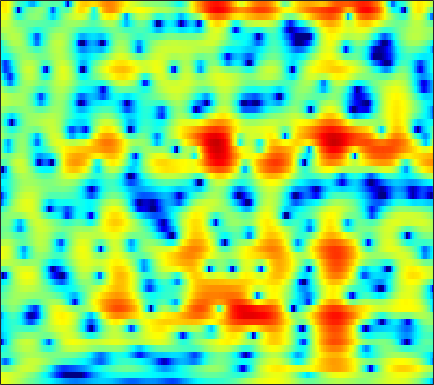

Values plotted in this chart, from the file beside it:
4.2678, 4.0755, 3.7894, 3.4766, 3.2247, 2.8607, 2.465, 2.1549, 1.7204, 1.2678, 0.80419, 0.454, -0.018352, -0.48889, -0.85121, -1.3192, -1.7808, -2.1437, -2.6333, -3.1351, -3.6538, -4.0519, -4.5952, -5.1614
3.771, 3.647, 3.472, 3.29, 3.149, 2.951, 2.737, 2.565, 2.313, 2.028, 1.704, 1.429, 1.018, 0.5428, 0.1426, -0.4581, -1.145, -1.72, -2.577, -3.546, -4.636, -5.538, -6.863, -8.335
-0.00991, -0.4341, -0.7041, -0.5774, -0.2618, 0.3374, 1.003, 1.481, 2.041, 2.479, 2.785, 2.922, 2.982, 2.901, 2.747, 2.417, 1.943, 1.486, 0.7383, -0.1742, -1.263, -2.2, -3.611, -5.229
-7.333, -9.468, -10.98, -9.206, -7.073, -4.525, -2.522, -1.321, -0.04583, 0.9245, 1.651, 2.059, 2.446, 2.667, 2.736, 2.715, 2.58, 2.409, 2.098, 1.708, 1.251, 0.8789, 0.3615, -0.1636
-2.846, -2.962, -2.912, -2.64, -2.312, -1.757, -1.131, -0.6502, -0.04471, 0.4874, 0.9203, 1.175, 1.412, 1.531, 1.547, 1.482, 1.331, 1.175, 0.9248, 0.6496, 0.3756, 0.1874, -0.01842, -0.1615
-4.534, -4.184, -3.441, -2.542, -1.833, -0.9132, -0.06872, 0.496, 1.139, 1.652, 2.013, 2.182, 2.264, 2.17, 1.979, 1.56, 0.9502, 0.3721, -0.5491, -1.581, -2.59, -3.179, -3.494, -3.159
-18, -12.11, -7.684, -4.796, -3.179, -1.458, -0.1115, 0.6973, 1.54, 2.161, 2.575, 2.755, 2.825, 2.697, 2.461, 1.927, 1.109, 0.2725, -1.216, -3.283, -6.234, -9.142, -11.84, -8.658
-7.52, -6.838, -5.72, -4.517, -3.656, -2.611, -1.718, -1.155, -0.5439, -0.08376, 0.246, 0.4045, 0.5161, 0.5461, 0.5199, 0.4115, 0.2268, 0.04932, -0.2129, -0.4561, -0.617, -0.6419, -0.4864, -0.08942
-6.383, -5.707, -4.867, -4.118, -3.625, -3.067, -2.685, -2.51, -2.417, -2.45, -2.579, -2.694, -2.828, -2.861, -2.789, -2.511, -2.065, -1.652, -1.048, -0.4135, 0.2511, 0.748, 1.399, 2.004
-6.642, -5.775, -4.743, -3.914, -3.469, -3.124, -3.128, -3.359, -3.974, -5.035, -6.508, -7.88, -9.962, -11.71, -11.99, -10.6, -8.268, -6.473, -4.287, -2.376, -0.7211, 0.375, 1.649, 2.72
-9.043, -6.789, -4.637, -3.26, -2.618, -2.236, -2.308, -2.675, -3.628, -5.216, -7.507, -9.729, -13.38, -17.16, -18.42, -17.36, -14.74, -12.2, -8.534, -5.179, -2.358, -0.6248, 1.241, 2.685
-3.453, -2.558, -1.464, -0.6193, -0.1767, 0.1157, 0.07733, -0.1795, -0.8267, -1.806, -3.167, -4.39, -6.303, -8.517, -10.34, -12.5, -13.04, -11.01, -7.284, -4.164, -1.676, -0.169, 1.432, 2.614
-0.9356, -0.5462, -0.06111, 0.3699, 0.6371, 0.8905, 0.9837, 0.9315, 0.7312, 0.4191, -0.0267, -0.4334, -0.9848, -1.511, -1.831, -2.049, -1.968, -1.763, -1.279, -0.6103, 0.07812, 0.5322, 1.031, 1.374
-1.965, -1.443, -0.7941, -0.2138, 0.1606, 0.5963, 0.9369, 1.129, 1.295, 1.363, 1.352, 1.306, 1.176, 1.03, 0.9005, 0.7312, 0.6139, 0.5385, 0.4295, 0.31, 0.1934, 0.07681, -0.1177, -0.3876
-3.472, -2.808, -1.96, -1.117, -0.5204, 0.2222, 0.8802, 1.328, 1.822, 2.162, 2.389, 2.481, 2.504, 2.425, 2.298, 2.027, 1.664, 1.352, 0.8615, 0.2799, -0.381, -0.9009, -1.641, -2.42
-5.652, -5.398, -4.523, -3.165, -2.011, -0.5344, 0.7595, 1.565, 2.426, 3.072, 3.498, 3.678, 3.756, 3.639, 3.442, 3.031, 2.413, 1.827, 0.9067, -0.1836, -1.455, -2.504, -4.009, -5.595
-13.46, -28.21, -13.47, -6.605, -3.658, -0.9362, 0.9716, 2.034, 3.071, 3.812, 4.274, 4.461, 4.507, 4.324, 4.035, 3.47, 2.65, 1.827, 0.4562, -1.251, -3.377, -5.273, -8.114, -11.04
-1.479, -1.76, -1.524, -0.737, 0.02289, 1.018, 1.855, 2.381, 2.915, 3.266, 3.471, 3.532, 3.518, 3.36, 3.106, 2.582, 1.85, 1.088, -0.2757, -2.054, -4.4, -6.667, -10.7, -16.36
2.748, 2.563, 2.376, 2.215, 2.106, 1.931, 1.683, 1.434, 1.107, 0.7776, 0.5544, 0.518, 0.5869, 0.7692, 0.8996, 0.919, 0.7427, 0.4725, -0.1398, -1.031, -2.134, -3.068, -4.313, -5.349
4.239, 4.045, 3.687, 3.187, 2.685, 1.798, 0.6059, -0.5591, -2.549, -4.933, -6.949, -7.087, -5.309, -3.172, -1.824, -0.4911, 0.2797, 0.6085, 0.7512, 0.5568, 0.1471, -0.2674, -0.8988, -1.574
4.008, 3.953, 3.708, 3.256, 2.739, 1.794, 0.4931, -0.7842, -2.99, -5.848, -8.616, -8.708, -6.126, -3.305, -1.699, -0.1086, 0.9876, 1.482, 1.806, 1.804, 1.475, 1.033, 0.1735, -0.9784
1.674, 1.923, 2.025, 1.881, 1.635, 1.133, 0.498, -0.002599, -0.7067, -1.264, -1.463, -1.373, -0.9202, -0.2084, 0.4086, 1.127, 1.726, 2.027, 2.2, 2.127, 1.749, 1.259, 0.2991, -1.063
-0.8593, -0.3566, -0.02056, -0.03955, -0.2261, -0.678, -1.276, -1.7, -2.119, -2.206, -1.924, -1.488, -0.7142, 0.09247, 0.6924, 1.405, 1.913, 2.188, 2.378, 2.332, 2.088, 1.762, 1.171, 0.3952
-1.347, -0.9207, -0.7232, -0.9511, -1.457, -2.586, -4.357, -6.199, -8.826, -9.551, -7.078, -4.835, -2.373, -0.4855, 0.5521, 1.595, 2.304, 2.628, 2.844, 2.835, 2.647, 2.413, 1.991, 1.497
-0.5761, -0.2406, -0.07493, -0.2535, -0.6627, -1.637, -3.185, -4.783, -7.066, -7.651, -5.42, -3.312, -0.9911, 0.708, 1.64, 2.446, 2.9, 3.018, 2.929, 2.642, 2.187, 1.793, 1.219, 0.6583
-0.9845, -0.5085, 0.002706, 0.3468, 0.5143, 0.5872, 0.57, 0.5226, 0.5483, 0.7938, 1.242, 1.681, 2.285, 2.738, 2.953, 2.994, 2.703, 2.283, 1.425, 0.2766, -1.058, -2.067, -3.147, -3.802
-3.595, -2.841, -1.748, -0.6773, 0.05582, 0.9244, 1.647, 2.122, 2.652, 3.094, 3.45, 3.642, 3.772, 3.74, 3.544, 3.061, 2.215, 1.305, -0.3836, -2.833, -6.438, -10.51, -19.09, -15.16
-11.09, -8.791, -5.882, -3.462, -1.986, -0.3675, 0.9175, 1.696, 2.536, 3.152, 3.585, 3.785, 3.877, 3.77, 3.541, 3.012, 2.226, 1.424, 0.07375, -1.638, -3.62, -5.124, -6.547, -6.773
-13.79, -10.95, -7.61, -5.016, -3.446, -1.732, -0.347, 0.4898, 1.399, 2.078, 2.567, 2.802, 2.966, 2.942, 2.826, 2.504, 2.043, 1.594, 0.9175, 0.1806, -0.5502, -1.036, -1.545, -1.849
-6.95, -6.383, -5.34, -4.139, -3.228, -2.057, -1.02, -0.3222, 0.4516, 1.085, 1.526, 1.756, 1.937, 1.966, 1.911, 1.744, 1.483, 1.257, 0.9139, 0.5716, 0.2518, 0.04795, -0.1649, -0.2915
-5.199, -5.014, -4.488, -3.698, -2.998, -2.034, -1.113, -0.4949, 0.21, 0.7487, 1.117, 1.294, 1.377, 1.344, 1.229, 1.03, 0.7709, 0.5741, 0.3098, 0.08473, -0.07045, -0.136, -0.1378, -0.05376
-7.051, -7.173, -6.244, -4.662, -3.409, -1.908, -0.6403, 0.1056, 0.8683, 1.338, 1.594, 1.619, 1.469, 1.142, 0.8089, 0.2764, -0.2594, -0.654, -1.063, -1.345, -1.47, -1.458, -1.288, -0.9343
-15.76, -21.79, -10.18, -5.176, -2.828, -0.6467, 0.8434, 1.649, 2.354, 2.698, 2.672, 2.413, 1.812, 0.8515, -0.04453, -1.492, -2.955, -3.941, -4.739, -5.061, -5.128, -5.152, -5.109, -4.635
-1.511, -1.859, -1.557, -0.6828, 0.09798, 1.135, 1.979, 2.473, 2.866, 2.955, 2.638, 2.143, 1.082, -0.6007, -2.265, -5.501, -10.37, -16.29, -18.9, -13.01, -10.78, -10.79, -13.29, -24.09
0.9749, 0.2958, -0.2976, -0.4675, -0.3069, 0.1942, 0.859, 1.274, 1.661, 1.726, 1.481, 1.039, 0.04597, -1.348, -2.708, -4.804, -7.071, -8.528, -9.199, -8.704, -7.832, -7.305, -6.713, -5.947
-0.3141, -2.349, -5.358, -7.169, -6.354, -3.955, -1.853, -0.6788, 0.3396, 0.7968, 0.7813, 0.4655, -0.3275, -1.38, -2.398, -3.596, -4.593, -4.929, -4.914, -4.325, -3.421, -2.63, -1.564, -0.45
0.05933, -2.243, -6.005, -8.488, -7.304, -4.404, -2.081, -0.8524, 0.2264, 0.7512, 0.7022, 0.3359, -0.6121, -2.205, -3.87, -6.864, -10.22, -10.64, -7.735, -4.512, -2.059, -0.6213, 0.8876, 2.05
1.759, 0.7333, -0.4878, -1.289, -1.515, -1.407, -0.9353, -0.5256, -0.007218, 0.3273, 0.3704, 0.1442, -0.5301, -1.787, -3.097, -5.414, -7.652, -7.742, -5.561, -2.844, -0.6572, 0.5899, 1.845, 2.665
0.651, -0.3282, -1.706, -3.004, -3.747, -4.082, -3.679, -2.999, -1.993, -1.09, -0.4177, -0.1162, 0.02003, -0.07568, -0.2217, -0.4644, -0.5211, -0.3905, 0.05416, 0.7237, 1.448, 1.939, 2.441, 2.714
-1.161, -2.458, -4.906, -8.71, -13.38, -19.62, -11.59, -7.745, -4.53, -2.467, -1.087, -0.3555, 0.3126, 0.7427, 0.9561, 1.153, 1.337, 1.474, 1.716, 1.982, 2.242, 2.421, 2.583, 2.606
-0.8852, -1.691, -3.102, -4.792, -5.963, -6.558, -5.696, -4.533, -2.93, -1.621, -0.6062, -0.05629, 0.4621, 0.7819, 0.8983, 0.9968, 1.038, 1.072, 1.16, 1.295, 1.477, 1.625, 1.803, 1.907
0.9484, 0.6814, 0.2345, -0.2102, -0.4697, -0.6325, -0.5801, -0.4064, -0.09789, 0.233, 0.4553, 0.5363, 0.4911, 0.2652, 0.003293, -0.454, -0.9544, -1.265, -1.512, -1.428, -1.026, -0.6058, -0.006574, 0.5297
2.591, 2.413, 2.138, 1.882, 1.726, 1.559, 1.468, 1.43, 1.377, 1.289, 1.081, 0.827, 0.2908, -0.5341, -1.364, -2.885, -4.903, -6.701, -8.792, -8.592, -6.338, -4.526, -2.537, -1.077
2.979, 2.618, 2.17, 1.797, 1.589, 1.421, 1.365, 1.36, 1.368, 1.298, 1.121, 0.8564, 0.2816, -0.618, -1.587, -3.358, -5.879, -8.464, -12.42, -12.04, -8.031, -5.533, -3.071, -1.353
1.675, 0.8481, -0.1696, -0.9645, -1.314, -1.35, -1.008, -0.5999, -0.01622, 0.4758, 0.7843, 0.854, 0.7197, 0.3265, -0.1532, -0.9465, -1.845, -2.487, -3.046, -3.082, -2.587, -1.972, -1.037, -0.1076
-0.9777, -2.758, -5.54, -8.62, -10.21, -9.197, -6.281, -4.256, -2.131, -0.5548, 0.4912, 1.012, 1.379, 1.417, 1.285, 0.9074, 0.3789, -0.04249, -0.5438, -0.8809, -0.9393, -0.7655, -0.2642, 0.4471
-3.247, -5.388, -8.521, -11.91, -13.69, -11.72, -7.68, -5.075, -2.36, -0.3952, 0.9958, 1.707, 2.273, 2.432, 2.317, 1.836, 1.011, 0.1767, -1.237, -2.824, -4.044, -4.165, -3.026, -1.23
-6.9, -10, -12.72, -11.5, -9.524, -6.929, -4.49, -2.814, -0.89, 0.6431, 1.804, 2.396, 2.862, 2.957, 2.756, 2.151, 1.085, -0.1037, -2.431, -6.189, -13.35, -17.27, -8.054, -3.167
-7.791, -10.56, -12.8, -10.64, -8.233, -5.497, -3.287, -1.95, -0.4978, 0.6109, 1.414, 1.805, 2.087, 2.108, 1.939, 1.514, 0.8508, 0.2108, -0.7592, -1.726, -2.335, -2.335, -1.644, -0.5014
-4.62, -4.897, -4.862, -4.317, -3.656, -2.624, -1.599, -0.9054, -0.1351, 0.4338, 0.777, 0.9156, 0.911, 0.7373, 0.5368, 0.2214, -0.09974, -0.3098, -0.4902, -0.5258, -0.388, -0.1628, 0.2705, 0.7942
-4.495, -3.612, -2.548, -1.643, -1.04, -0.3308, 0.2285, 0.5541, 0.823, 0.8893, 0.7287, 0.4669, -0.0662, -0.7729, -1.339, -2.047, -2.48, -2.521, -2.202, -1.561, -0.787, -0.1875, 0.5631, 1.21
-4.006, -2.362, -0.8132, 0.2695, 0.8564, 1.407, 1.737, 1.834, 1.761, 1.431, 0.8252, 0.1303, -1.132, -2.876, -4.592, -7.495, -10.23, -10.19, -7.476, -4.624, -2.405, -1.117, 0.2102, 1.186
-0.335, 0.2914, 1.001, 1.548, 1.84, 2.058, 2.096, 1.996, 1.7, 1.195, 0.446, -0.313, -1.654, -3.475, -5.282, -8.38, -11.46, -11.41, -8.368, -5.383, -3.136, -1.857, -0.5515, 0.4171
1.944, 1.982, 2.041, 2.037, 1.98, 1.824, 1.56, 1.315, 0.9205, 0.4617, -0.09334, -0.554, -1.262, -2.07, -2.718, -3.455, -3.919, -3.977, -3.667, -3.067, -2.374, -1.874, -1.258, -0.735
3.132, 3.008, 2.779, 2.409, 2.027, 1.425, 0.7685, 0.3132, -0.1811, -0.5091, -0.6792, -0.754, -0.8475, -0.9645, -1.053, -1.181, -1.312, -1.41, -1.529, -1.659, -1.831, -1.972, -2.148, -2.226
4.018, 4.185, 4.003, 3.356, 2.537, 0.9872, -0.9164, -2.374, -3.557, -3.327, -2.269, -1.494, -0.6704, -0.1023, 0.1984, 0.3957, 0.4626, 0.4064, 0.1444, -0.4074, -1.343, -2.361, -4.197, -6.149
4.678, 5.375, 5.453, 4.696, 3.571, 1.152, -2.741, -7.476, -17.14, -9.066, -4.53, -2.722, -1.432, -0.7812, -0.5197, -0.1811, 0.1842, 0.4376, 0.5816, 0.3153, -0.563, -1.797, -4.517, -8.946
5.534, 5.632, 5.391, 4.658, 3.813, 2.332, 0.5463, -0.8011, -2.202, -2.959, -3.495, -4, -5.121, -6.819, -8.127, -8.242, -6.282, -4.579, -2.74, -1.583, -1.063, -1.003, -1.246, -1.574
